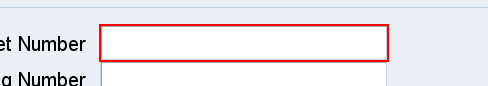
Task: Retires Assets
Workflow: NavigateToRetirements

Step 1: type [strAssetNumber] into the text 'Asset Number' in window 'Oracle Applications - EBSDB' (jp2launcher.exe)

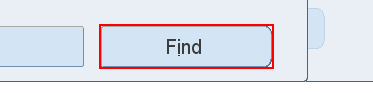
Step 2: click on the push button 'Find alt i' in window 'Oracle Applications - EBSDB' (jp2launcher.exe)

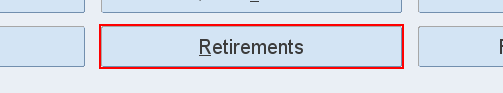
Step 3: click on the push button 'Retirements alt R' in window 'Oracle Applications - EBSDB' (jp2launcher.exe)
